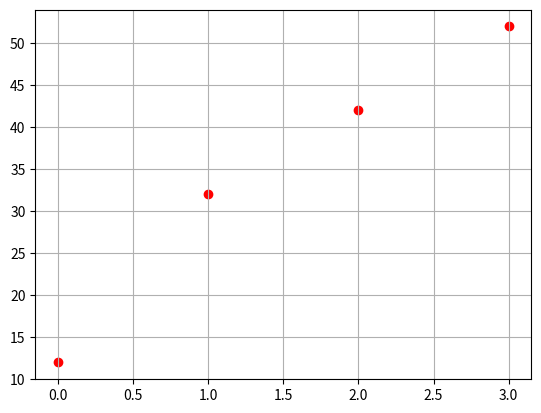

Reproduce this figure in Python.
import numpy as np
import matplotlib.pyplot as matplot

def graph(x, y) :
    matplot.scatter(x, y, c='red')
    matplot.grid()
    matplot.show()
    return 0

graph([0, 1, 2, 3], [12, 32, 42, 52])